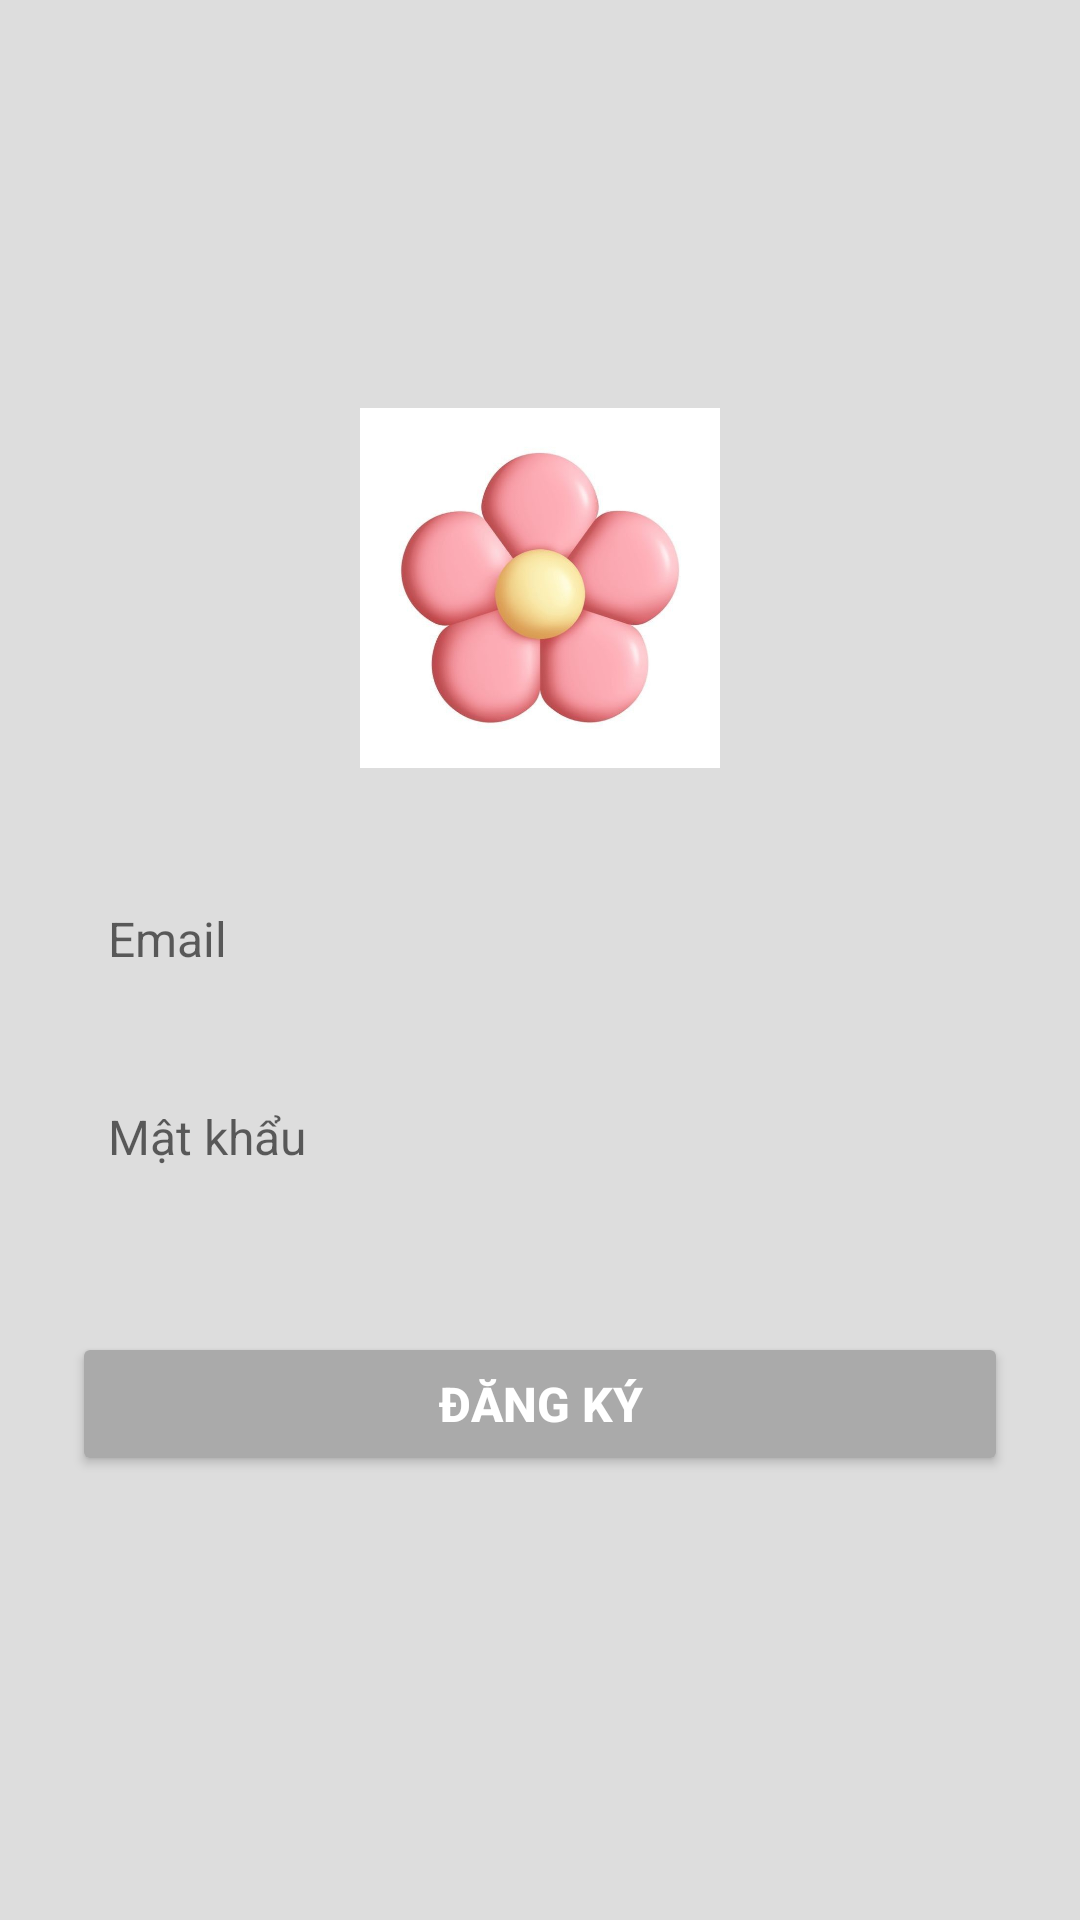

Here is an Android app screen rendered from its layout file. Give the layout XML and the strings, colors and styles it references.
<!-- AndroidManifest.xml: application theme Theme.Luuduchoa_2123110009 -->
<!-- res/layout/activity_register.xml -->
<?xml version="1.0" encoding="utf-8"?>
<LinearLayout xmlns:android="http://schemas.android.com/apk/res/android"
    android:orientation="vertical"
    android:padding="24dp"
    android:layout_width="match_parent"
    android:layout_height="match_parent"
    android:gravity="center"
    android:background="#DDDDDD">

    
    <ImageView
        android:id="@+id/logoImage"
        android:layout_width="120dp"
        android:layout_height="120dp"
        android:src="@drawable/logo1"
        android:layout_gravity="center_horizontal"
        android:layout_marginBottom="32dp"
        android:contentDescription="Logo" />

    <EditText
        android:id="@+id/emailInput"
        android:layout_width="match_parent"
        android:layout_height="50dp"
        android:hint="Email"
        android:background="@drawable/edittext_background"
        android:padding="12dp"
        android:textSize="16sp"
        android:layout_marginBottom="16dp" />

    <EditText
        android:id="@+id/passwordInput"
        android:layout_width="match_parent"
        android:layout_height="50dp"
        android:hint="Mật khẩu"
        android:inputType="textPassword"
        android:background="@drawable/edittext_background"
        android:padding="12dp"
        android:textSize="16sp"
        android:layout_marginBottom="24dp" />

    <Button
        android:id="@+id/registerBtn"
        android:layout_width="match_parent"
        android:layout_height="wrap_content"
        android:text="ĐĂNG KÝ"
        android:textSize="16sp"
        android:textStyle="bold"
        android:textColor="#FFFFFF"
        android:backgroundTint="#AAAAAA"
        android:layout_marginTop="16dp"
        android:layout_marginBottom="12dp"
        android:padding="12dp"
        android:elevation="4dp" />

</LinearLayout>
<!-- resources referenced by this layout -->
<resources>
  <!-- drawable logo1: jpg bitmap (drawable, 20963 bytes) -->
  <style name="Theme.Luuduchoa_2123110009" parent="Theme.MaterialComponents.DayNight.DarkActionBar">
          
          <item name="colorPrimary">@color/purple_500</item>
          <item name="colorPrimaryVariant">@color/purple_700</item>
          <item name="colorOnPrimary">@color/white</item>
          
          <item name="colorSecondary">@color/teal_200</item>
          <item name="colorSecondaryVariant">@color/teal_700</item>
          <item name="colorOnSecondary">@color/black</item>
          
          <item name="android:statusBarColor">?attr/colorPrimaryVariant</item>
          
      </style>
  <!-- not gathered from this repository: default colours our renderer supplied (Android Studio template values) -->
  <color name="purple_500">#FF6200EE</color>
  <color name="purple_700">#FF3700B3</color>
  <color name="teal_200">#FF03DAC5</color>
  <color name="teal_700">#FF018786</color>
  <color name="black">#FF000000</color>
  <color name="white">#FFFFFFFF</color>
</resources>
